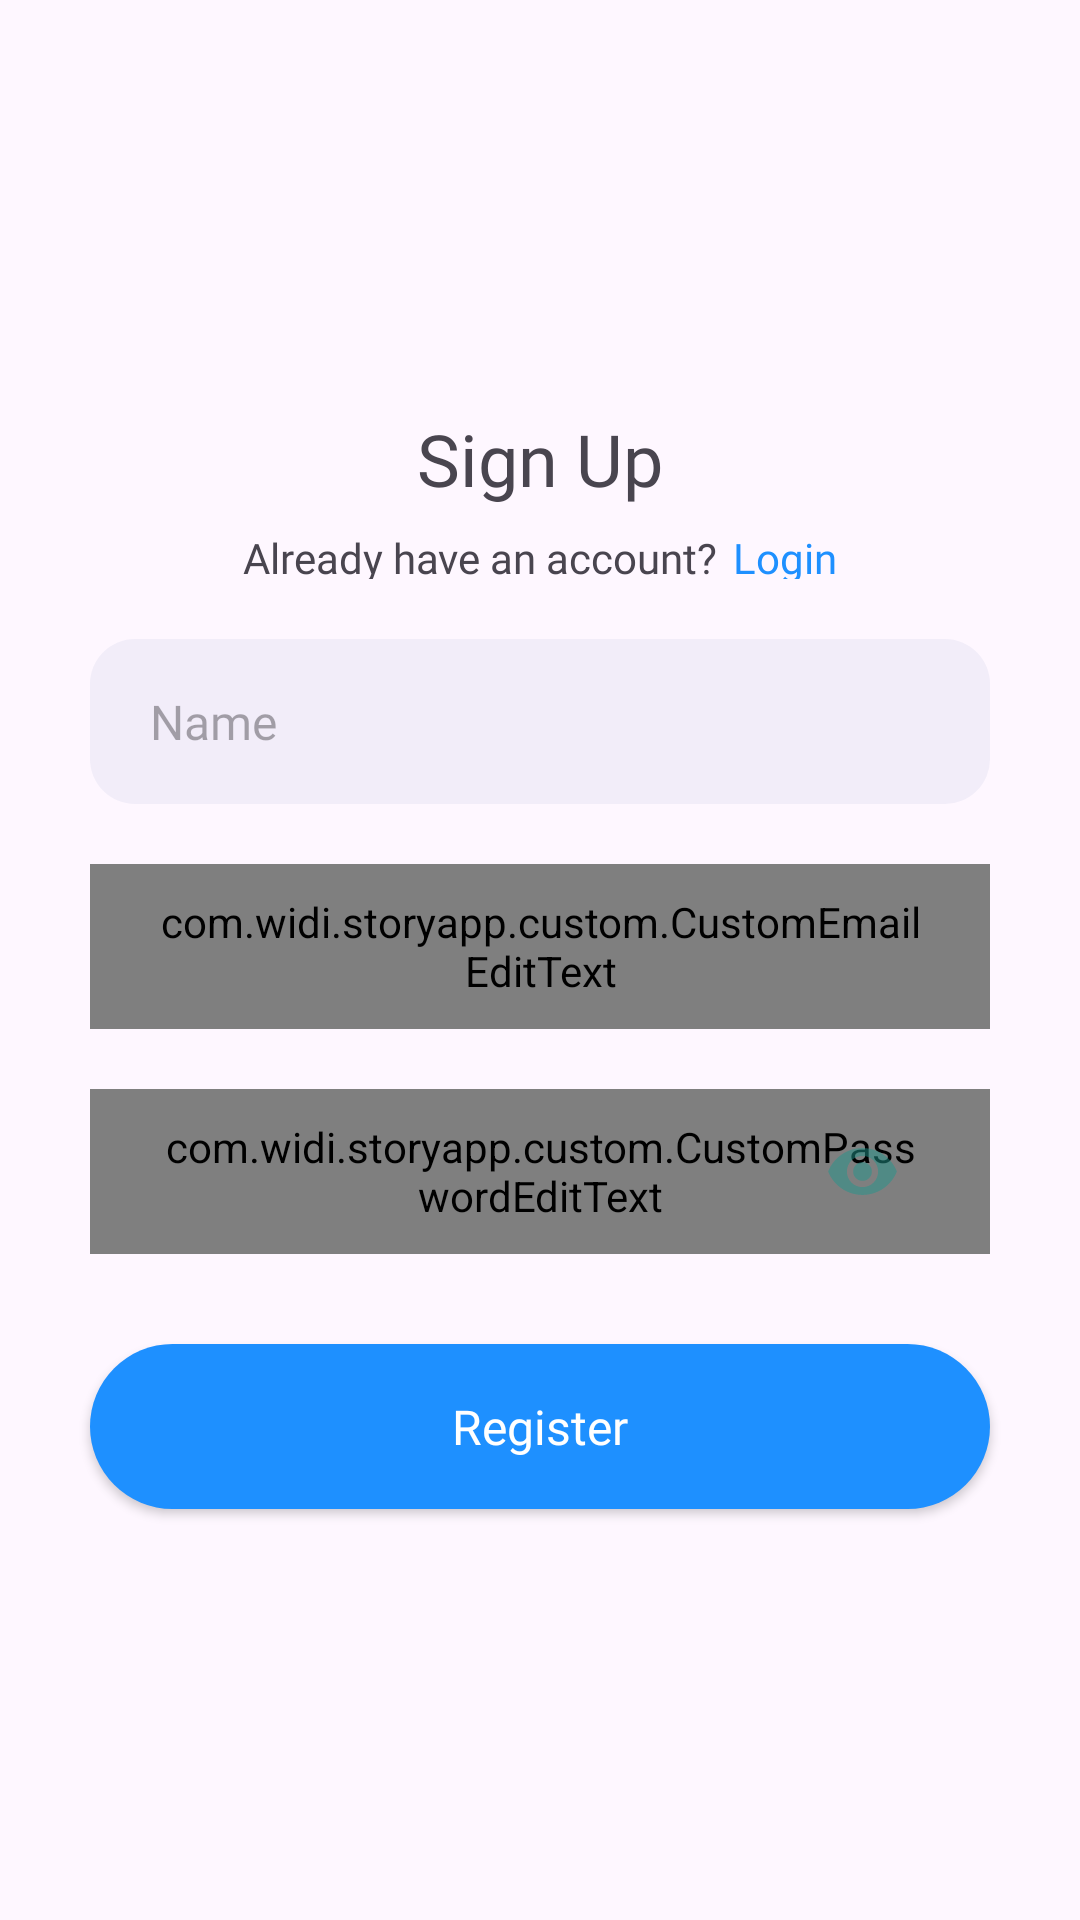

This screen was rendered from an Android layout file. Write that file and the resources it references.
<!-- AndroidManifest.xml: application theme Theme.Scan -->
<!-- res/layout/activity_sign_up.xml -->
<?xml version="1.0" encoding="utf-8"?>
<LinearLayout xmlns:android="http://schemas.android.com/apk/res/android"
    xmlns:app="http://schemas.android.com/apk/res-auto"
    xmlns:tools="http://schemas.android.com/tools"
    android:id="@+id/main"
    android:layout_width="match_parent"
    android:layout_height="match_parent"
    android:gravity="center"
    tools:context=".ui.auth.signup.SignUpActivity"
    android:orientation="vertical">

    <TextView
        android:layout_width="wrap_content"
        android:layout_height="wrap_content"
        android:layout_gravity="center"
        android:text="@string/sign_up"
        android:textSize="24sp"
        android:fontFamily="@font/poppins_semibold"/>

    <LinearLayout
        android:layout_width="wrap_content"
        android:layout_height="wrap_content"
        android:gravity="center">

        <TextView
            android:layout_width="wrap_content"
            android:layout_height="wrap_content"
            android:layout_gravity="center"
            android:layout_marginTop="5dp"
            android:fontFamily="@font/poppins_regular"
            android:text="@string/already_have_an_account_sign_in" />

        <TextView
            android:id="@+id/tvLogin"
            android:layout_width="wrap_content"
            android:layout_height="wrap_content"
            android:layout_gravity="center"
            android:layout_marginTop="5dp"
            android:layout_marginStart="5dp"
            android:fontFamily="@font/poppins_semibold"
            android:text="@string/login"
            android:textColor="@color/blue"/>

    </LinearLayout>

    

    <EditText
        android:id="@+id/ed_register_name"
        android:layout_width="match_parent"
        android:layout_height="55dp"
        android:background="@drawable/round_back_dark_blue5_15"
        android:hint="@string/name"
        android:maxLines="1"
        android:inputType="text"
        android:textSize="16sp"
        android:fontFamily="@font/poppins_regular"
        android:paddingStart="20dp"
        android:paddingEnd="20dp"
        android:layout_marginStart="30dp"
        android:layout_marginEnd="30dp"
        android:layout_marginTop="20dp"/>

    <RelativeLayout
        android:layout_width="match_parent"
        android:layout_height="55dp"
        android:layout_marginStart="30dp"
        android:layout_marginEnd="30dp"
        android:layout_marginTop="20dp"
        android:background="@drawable/round_back_dark_blue5_15">

        <com.widi.storyapp.custom.CustomEmailEditText
            android:id="@+id/ed_register_email"
            android:layout_width="match_parent"
            android:layout_height="55dp"
            android:background="@android:color/transparent"
            android:hint="@string/email"
            android:paddingStart="20dp"
            android:paddingEnd="20dp"
            android:inputType="textEmailAddress"
            android:textSize="16sp"
            android:fontFamily="@font/poppins_regular"
            android:maxLines="1"
            android:autofillHints="" />

    </RelativeLayout>

    <RelativeLayout
        android:layout_width="match_parent"
        android:layout_height="55dp"
        android:layout_marginStart="30dp"
        android:layout_marginEnd="30dp"
        android:layout_marginTop="20dp"
        android:background="@drawable/round_back_dark_blue5_15">

        <com.widi.storyapp.custom.CustomPasswordEditText
            android:id="@+id/ed_register_password"
            android:layout_width="match_parent"
            android:layout_height="55dp"
            android:background="@android:color/transparent"
            android:fontFamily="@font/poppins_regular"
            android:hint="@string/password"
            android:inputType="textPassword"
            android:maxLines="1"
            android:paddingStart="20dp"
            android:paddingEnd="20dp"
            android:textSize="16sp" />

        <ImageView
            android:layout_width="45dp"
            android:layout_height="45dp"
            android:layout_alignParentEnd="true"
            android:layout_centerVertical="true"
            android:padding="10dp"
            android:src="@drawable/baseline_remove_red_eye_24"
            android:adjustViewBounds="true"
            android:layout_marginEnd="20dp"
            android:contentDescription="@string/app_name" />

    </RelativeLayout>

    <androidx.appcompat.widget.AppCompatButton
        android:id="@+id/btnRegister"
        android:layout_width="match_parent"
        android:layout_height="55dp"
        android:layout_marginEnd="30dp"
        android:layout_marginStart="30dp"
        android:text="@string/register"
        android:textSize="16sp"
        android:textColor="@color/white"
        android:fontFamily="@font/poppins_bold"
        android:textAllCaps="false"
        android:layout_marginTop="30dp"
        android:background="@drawable/round_back_primary_15"/>

</LinearLayout>
<!-- resources referenced by this layout -->
<resources>
  <color name="blue">#1E90FF</color>
  <color name="white">#FFFFFFFF</color>
  <!-- drawable baseline_remove_red_eye_24 (drawable) -->
  <vector xmlns:android="http://schemas.android.com/apk/res/android" android:alpha="0.5" android:height="26dp" android:tint="#20948B" android:viewportHeight="24" android:viewportWidth="24" android:width="26dp">
  
      <path android:fillColor="@android:color/white" android:pathData="M12,4.5C7,4.5 2.73,7.61 1,12c1.73,4.39 6,7.5 11,7.5s9.27,-3.11 11,-7.5c-1.73,-4.39 -6,-7.5 -11,-7.5zM12,17c-2.76,0 -5,-2.24 -5,-5s2.24,-5 5,-5 5,2.24 5,5 -2.24,5 -5,5zM12,9c-1.66,0 -3,1.34 -3,3s1.34,3 3,3 3,-1.34 3,-3 -1.34,-3 -3,-3z"/>
  
  </vector>
  <!-- drawable round_back_dark_blue5_15 (drawable) -->
  <?xml version="1.0" encoding="utf-8"?>
  <shape xmlns:android="http://schemas.android.com/apk/res/android">
      <solid android:color="#0D174188"/>
      <corners android:radius="15dp"/>
  
  </shape>
  <!-- drawable round_back_primary_15 (drawable) -->
  <?xml version="1.0" encoding="utf-8"?>
  <shape xmlns:android="http://schemas.android.com/apk/res/android">
      <solid android:color="@color/blue"/>
      <corners android:radius="30dp"/>
  
  
  </shape>
  <string name="already_have_an_account_sign_in">Already have an account?</string>
  <string name="app_name">StoryApp</string>
  <string name="email">Email</string>
  <string name="login">Login</string>
  <string name="name">Name</string>
  <string name="password">Password</string>
  <string name="register">Register</string>
  <string name="sign_up">Sign Up</string>
  <style name="Theme.Scan" parent="Base.Theme.Scan" />
  <style name="Base.Theme.Scan" parent="Theme.Material3.DayNight">
          
          
      </style>
</resources>
